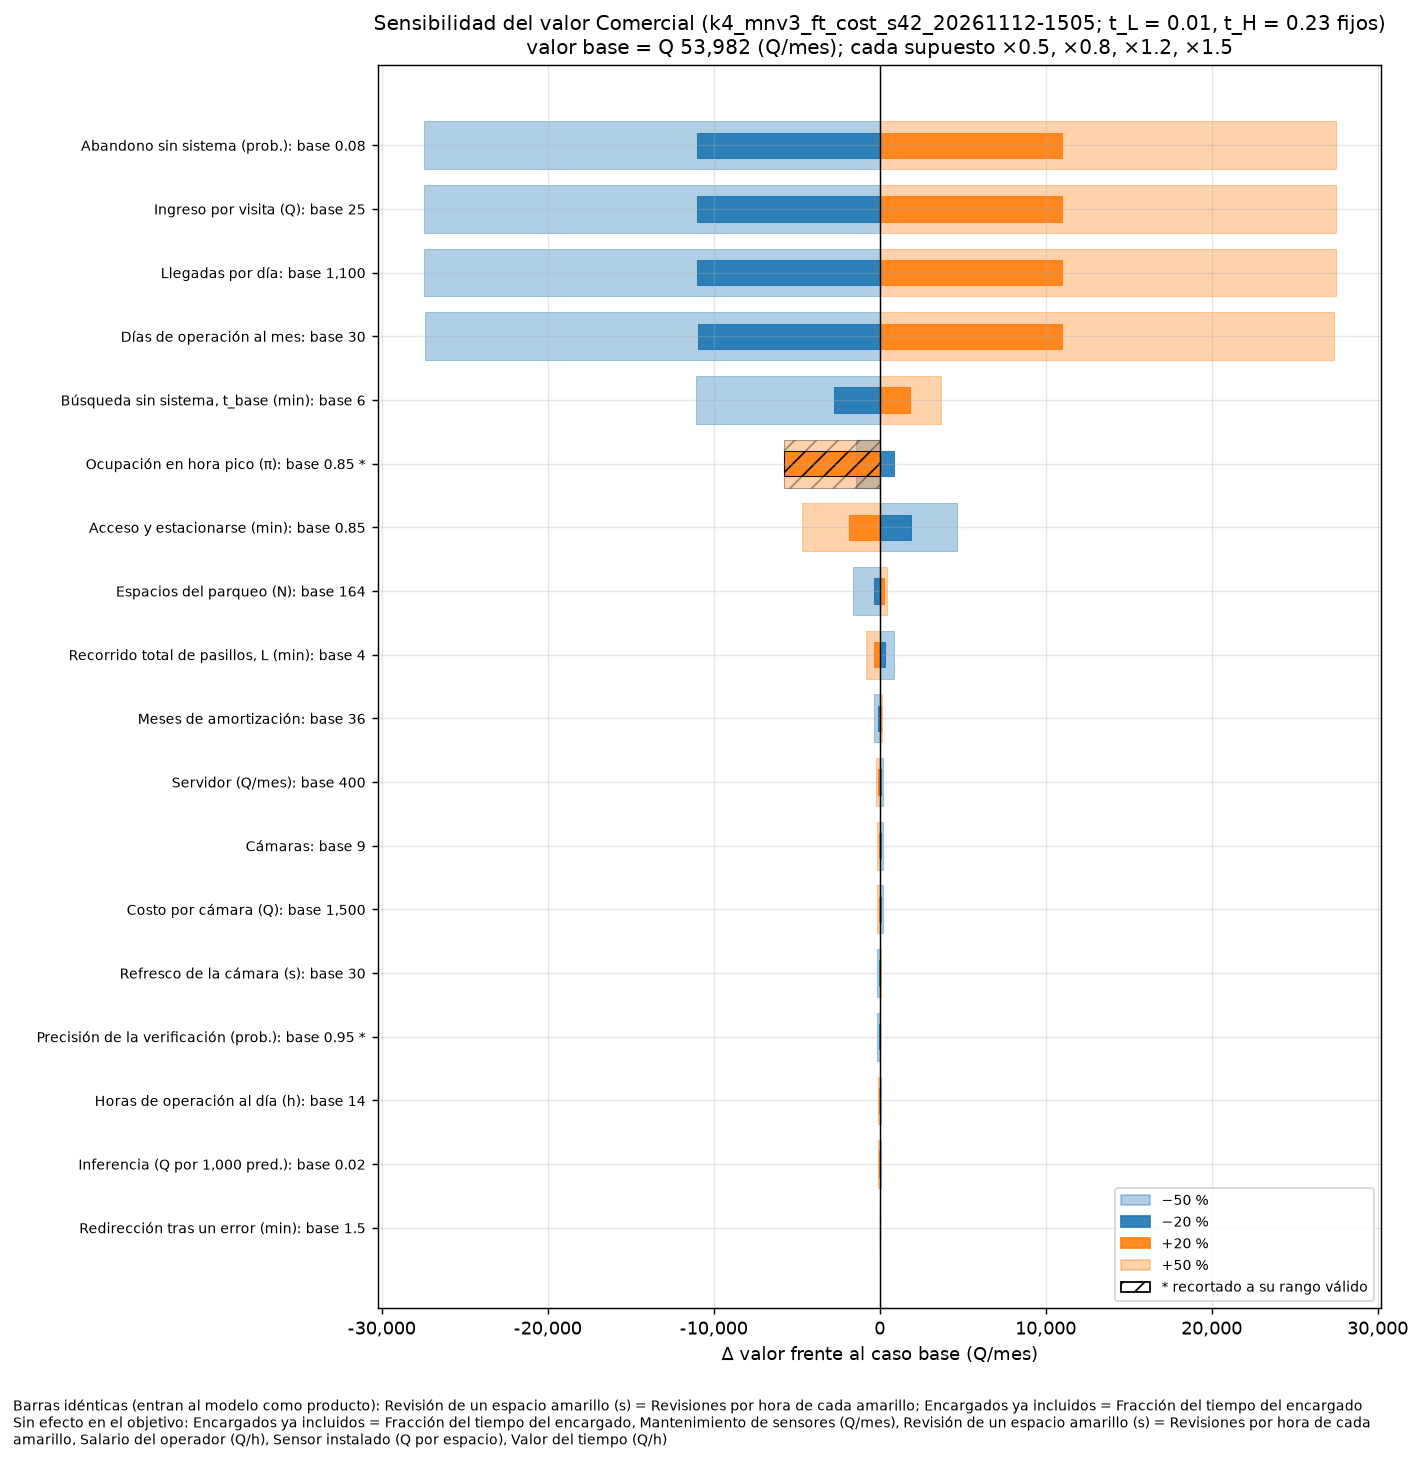

The file beside this chart, header and first rows:
param, factor, base_param_value, param_value, clipped, objective, base_objective, delta, t_L, t_H, param_label
espacios, 0.5, 164.0, 82.0, False, 52351, 53982, -1631, 0.01, 0.23, Espacios del parqueo (N)
espacios, 0.8, 164.0, 131.2, False, 53607, 53982, -374.9, 0.01, 0.23, Espacios del parqueo (N)
espacios, 1.2, 164.0, 196.8, False, 54225, 53982, 243.3, 0.01, 0.23, Espacios del parqueo (N)
espacios, 1.5, 164.0, 246.0, False, 54441, 53982, 458.5, 0.01, 0.23, Espacios del parqueo (N)
ocupacion, 0.5, 0.85, 0.425, False, 52576, 53982, -1406, 0.01, 0.23, Ocupación en hora pico (π)
ocupacion, 0.8, 0.85, 0.68, False, 54864, 53982, 881.8, 0.01, 0.23, Ocupación en hora pico (π)
ocupacion, 1.2, 0.85, 0.97, True, 48204, 53982, -5778, 0.01, 0.23, Ocupación en hora pico (π)
ocupacion, 1.5, 0.85, 0.97, True, 48204, 53982, -5778, 0.01, 0.23, Ocupación en hora pico (π)
llegadas_dia, 0.5, 1100, 550.0, False, 26521, 53982, -27461, 0.01, 0.23, Llegadas por día
llegadas_dia, 0.8, 1100, 880.0, False, 42998, 53982, -10984, 0.01, 0.23, Llegadas por día
llegadas_dia, 1.2, 1100, 1320, False, 64967, 53982, 10984, 0.01, 0.23, Llegadas por día
llegadas_dia, 1.5, 1100, 1650, False, 81443, 53982, 27461, 0.01, 0.23, Llegadas por día
dias_mes, 0.5, 30.0, 15.0, False, 26604, 53982, -27379, 0.01, 0.23, Días de operación al mes
dias_mes, 0.8, 30.0, 24.0, False, 43031, 53982, -10951, 0.01, 0.23, Días de operación al mes
dias_mes, 1.2, 30.0, 36.0, False, 64933, 53982, 10951, 0.01, 0.23, Días de operación al mes
dias_mes, 1.5, 30.0, 45.0, False, 81361, 53982, 27379, 0.01, 0.23, Días de operación al mes
horas_operacion_dia, 0.5, 14.0, 7.0, False, 54065, 53982, 82.66, 0.01, 0.23, Horas de operación al día (h)
horas_operacion_dia, 0.8, 14.0, 11.2, False, 54015, 53982, 33.06, 0.01, 0.23, Horas de operación al día (h)
horas_operacion_dia, 1.2, 14.0, 16.8, False, 53949, 53982, -33.06, 0.01, 0.23, Horas de operación al día (h)
horas_operacion_dia, 1.5, 14.0, 21.0, False, 53899, 53982, -82.66, 0.01, 0.23, Horas de operación al día (h)
refresh_s, 0.5, 30.0, 15.0, False, 53817, 53982, -165.3, 0.01, 0.23, Refresco de la cámara (s)
refresh_s, 0.8, 30.0, 24.0, False, 53941, 53982, -41.33, 0.01, 0.23, Refresco de la cámara (s)
refresh_s, 1.2, 30.0, 36.0, False, 54010, 53982, 27.55, 0.01, 0.23, Refresco de la cámara (s)
refresh_s, 1.5, 30.0, 45.0, False, 54037, 53982, 55.1, 0.01, 0.23, Refresco de la cámara (s)
t_base_min, 0.5, 6.0, 3.0, False, 42904, 53982, -11078, 0.01, 0.23, Búsqueda sin sistema, t_base (min)
t_base_min, 0.8, 6.0, 4.8, False, 51213, 53982, -2769, 0.01, 0.23, Búsqueda sin sistema, t_base (min)
t_base_min, 1.2, 6.0, 7.2, False, 55828, 53982, 1846, 0.01, 0.23, Búsqueda sin sistema, t_base (min)
t_base_min, 1.5, 6.0, 9.0, False, 57675, 53982, 3693, 0.01, 0.23, Búsqueda sin sistema, t_base (min)
t_acceso_min, 0.5, 0.85, 0.425, False, 58657, 53982, 4675, 0.01, 0.23, Acceso y estacionarse (min)
t_acceso_min, 0.8, 0.85, 0.68, False, 55852, 53982, 1870, 0.01, 0.23, Acceso y estacionarse (min)
t_acceso_min, 1.2, 0.85, 1.02, False, 52112, 53982, -1870, 0.01, 0.23, Acceso y estacionarse (min)
t_acceso_min, 1.5, 0.85, 1.275, False, 49307, 53982, -4675, 0.01, 0.23, Acceso y estacionarse (min)
t_recorrido_total_min, 0.5, 4.0, 2.0, False, 54839, 53982, 856.8, 0.01, 0.23, Recorrido total de pasillos, L (min)
t_recorrido_total_min, 0.8, 4.0, 3.2, False, 54325, 53982, 342.7, 0.01, 0.23, Recorrido total de pasillos, L (min)
t_recorrido_total_min, 1.2, 4.0, 4.8, False, 53639, 53982, -342.7, 0.01, 0.23, Recorrido total de pasillos, L (min)
t_recorrido_total_min, 1.5, 4.0, 6.0, False, 53125, 53982, -856.8, 0.01, 0.23, Recorrido total de pasillos, L (min)
t_redireccion_min, 0.5, 1.5, 0.75, False, 53989, 53982, 7.057, 0.01, 0.23, Redirección tras un error (min)
t_redireccion_min, 0.8, 1.5, 1.2, False, 53985, 53982, 2.823, 0.01, 0.23, Redirección tras un error (min)
t_redireccion_min, 1.2, 1.5, 1.8, False, 53979, 53982, -2.823, 0.01, 0.23, Redirección tras un error (min)
t_redireccion_min, 1.5, 1.5, 2.25, False, 53975, 53982, -7.057, 0.01, 0.23, Redirección tras un error (min)
abandono_base, 0.5, 0.08, 0.04, False, 26521, 53982, -27461, 0.01, 0.23, Abandono sin sistema (prob.)
abandono_base, 0.8, 0.08, 0.064, False, 42998, 53982, -10984, 0.01, 0.23, Abandono sin sistema (prob.)
abandono_base, 1.2, 0.08, 0.096, False, 64967, 53982, 10984, 0.01, 0.23, Abandono sin sistema (prob.)
abandono_base, 1.5, 0.08, 0.12, False, 81443, 53982, 27461, 0.01, 0.23, Abandono sin sistema (prob.)
ingreso_por_visita_Q, 0.5, 25.0, 12.5, False, 26521, 53982, -27461, 0.01, 0.23, Ingreso por visita (Q)
ingreso_por_visita_Q, 0.8, 25.0, 20.0, False, 42998, 53982, -10984, 0.01, 0.23, Ingreso por visita (Q)
ingreso_por_visita_Q, 1.2, 25.0, 30.0, False, 64967, 53982, 10984, 0.01, 0.23, Ingreso por visita (Q)
ingreso_por_visita_Q, 1.5, 25.0, 37.5, False, 81443, 53982, 27461, 0.01, 0.23, Ingreso por visita (Q)
valor_tiempo_Q_h, 0.5, 25.0, 12.5, False, 53982, 53982, 0.0, 0.01, 0.23, Valor del tiempo (Q/h)
valor_tiempo_Q_h, 0.8, 25.0, 20.0, False, 53982, 53982, 0.0, 0.01, 0.23, Valor del tiempo (Q/h)
valor_tiempo_Q_h, 1.2, 25.0, 30.0, False, 53982, 53982, 0.0, 0.01, 0.23, Valor del tiempo (Q/h)
valor_tiempo_Q_h, 1.5, 25.0, 37.5, False, 53982, 53982, 0.0, 0.01, 0.23, Valor del tiempo (Q/h)
segundos_por_revision, 0.5, 10.0, 5.0, False, 53982, 53982, 0.0, 0.01, 0.23, Revisión de un espacio amarillo (s)
segundos_por_revision, 0.8, 10.0, 8.0, False, 53982, 53982, 0.0, 0.01, 0.23, Revisión de un espacio amarillo (s)
segundos_por_revision, 1.2, 10.0, 12.0, False, 53982, 53982, 0.0, 0.01, 0.23, Revisión de un espacio amarillo (s)
segundos_por_revision, 1.5, 10.0, 15.0, False, 53982, 53982, 0.0, 0.01, 0.23, Revisión de un espacio amarillo (s)
revisiones_por_hora_amber, 0.5, 30.0, 15.0, False, 53982, 53982, 0.0, 0.01, 0.23, Revisiones por hora de cada amarillo
revisiones_por_hora_amber, 0.8, 30.0, 24.0, False, 53982, 53982, 0.0, 0.01, 0.23, Revisiones por hora de cada amarillo
revisiones_por_hora_amber, 1.2, 30.0, 36.0, False, 53982, 53982, 0.0, 0.01, 0.23, Revisiones por hora de cada amarillo
revisiones_por_hora_amber, 1.5, 30.0, 45.0, False, 53982, 53982, 0.0, 0.01, 0.23, Revisiones por hora de cada amarillo
... 44 more rows
